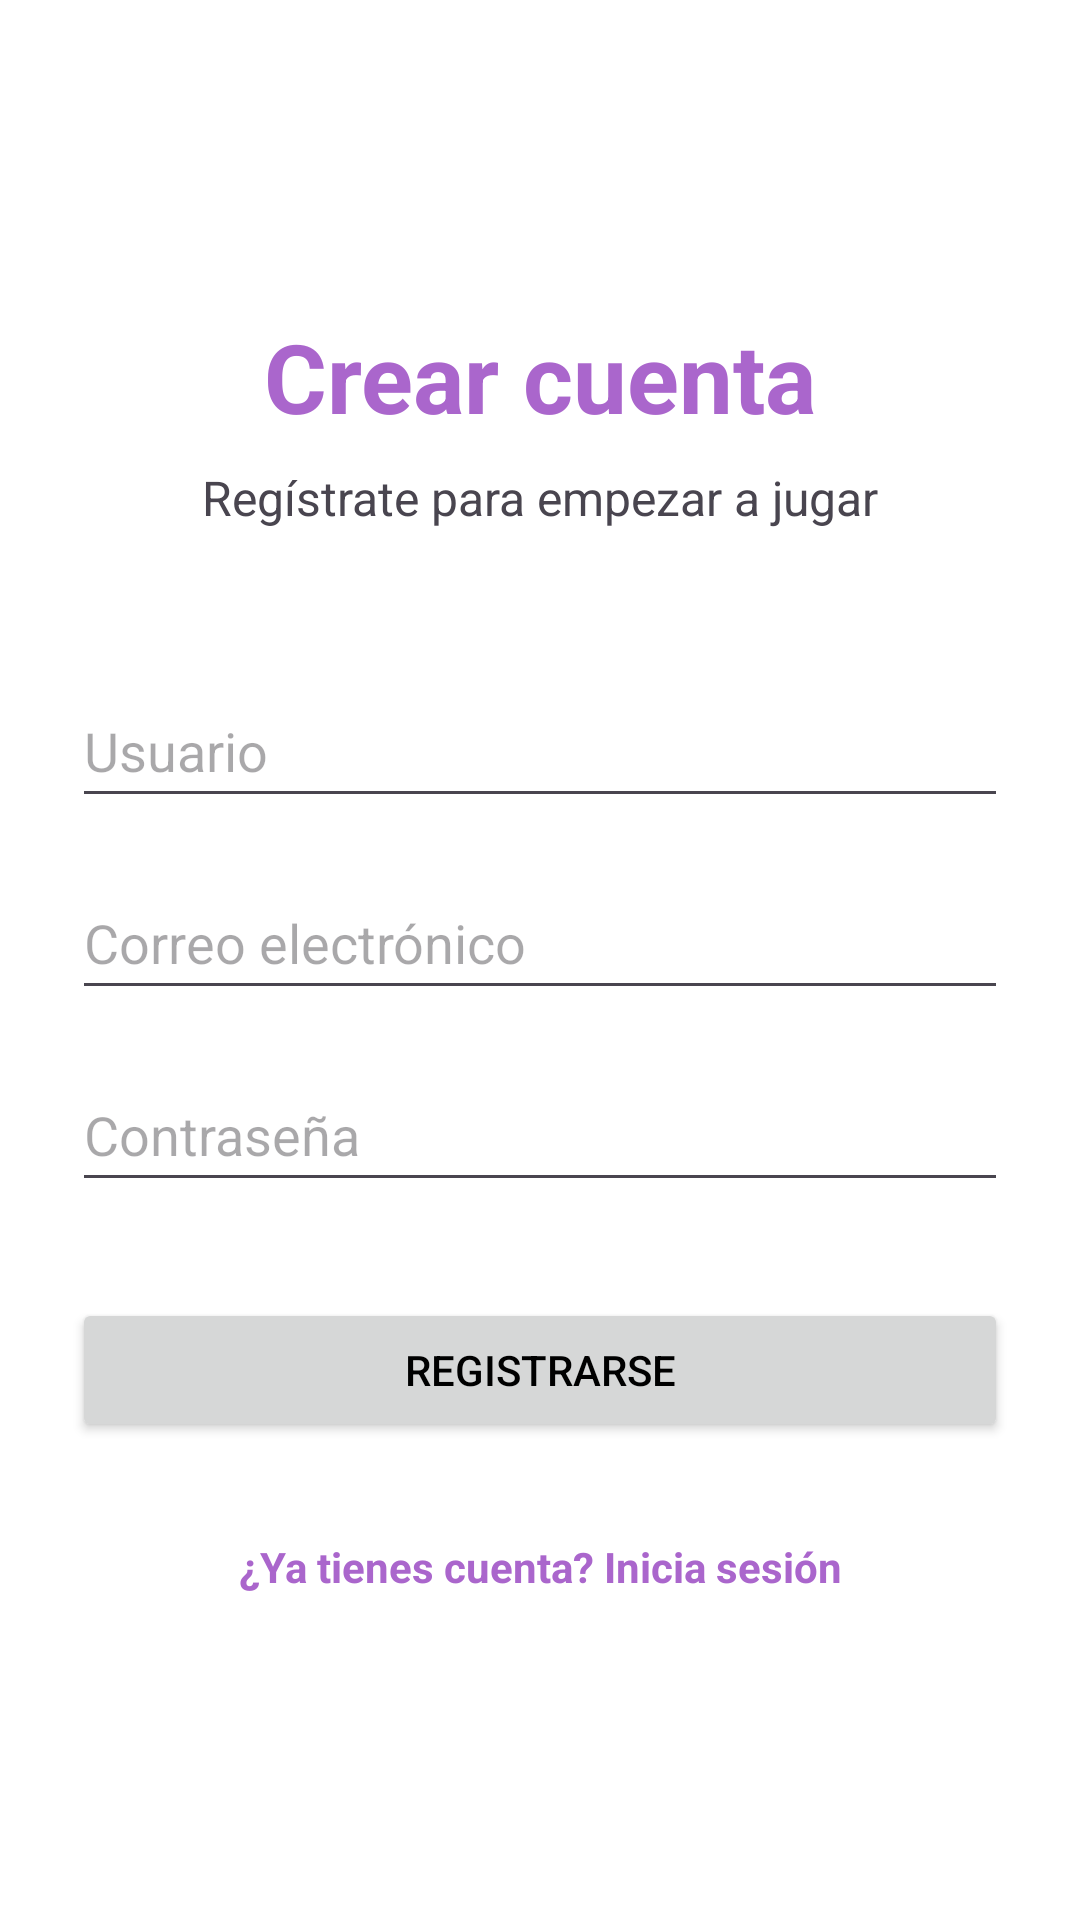

Android layout source for this screen:
<!-- AndroidManifest.xml: application theme Theme.GameRate -->
<!-- res/layout/activity_register.xml -->
<?xml version="1.0" encoding="utf-8"?>
<androidx.constraintlayout.widget.ConstraintLayout xmlns:android="http://schemas.android.com/apk/res/android"
    xmlns:app="http://schemas.android.com/apk/res-auto"
    xmlns:tools="http://schemas.android.com/tools"
    android:layout_width="match_parent"
    android:layout_height="match_parent"
    android:padding="24dp"
    tools:context=".RegisterActivity">

    <TextView
        android:id="@+id/tvTituloRegistro"
        android:layout_width="wrap_content"
        android:layout_height="wrap_content"
        android:layout_marginTop="80dp"
        android:text="@string/registro_titulo"
        android:textColor="@android:color/holo_purple"
        android:textSize="32sp"
        android:textStyle="bold"
        app:layout_constraintEnd_toEndOf="parent"
        app:layout_constraintStart_toStartOf="parent"
        app:layout_constraintTop_toTopOf="parent" />

    <TextView
        android:id="@+id/tvSubtituloRegistro"
        android:layout_width="wrap_content"
        android:layout_height="wrap_content"
        android:layout_marginTop="8dp"
        android:text="@string/registro_subtitulo"
        android:textSize="16sp"
        app:layout_constraintEnd_toEndOf="parent"
        app:layout_constraintStart_toStartOf="parent"
        app:layout_constraintTop_toBottomOf="@id/tvTituloRegistro" />

    <EditText
        android:id="@+id/etNombre"
        android:layout_width="0dp"
        android:layout_height="wrap_content"
        android:layout_marginTop="48dp"
        android:autofillHints="username"
        android:hint="@string/hint_nombre"
        android:inputType="textPersonName"
        android:minHeight="48dp"
        app:layout_constraintEnd_toEndOf="parent"
        app:layout_constraintStart_toStartOf="parent"
        app:layout_constraintTop_toBottomOf="@id/tvSubtituloRegistro" />

    <EditText
        android:id="@+id/etEmail"
        android:layout_width="0dp"
        android:layout_height="wrap_content"
        android:layout_marginTop="16dp"
        android:autofillHints="emailAddress"
        android:hint="@string/hint_email"
        android:inputType="textEmailAddress"
        android:minHeight="48dp"
        app:layout_constraintEnd_toEndOf="parent"
        app:layout_constraintStart_toStartOf="parent"
        app:layout_constraintTop_toBottomOf="@id/etNombre" />

    <EditText
        android:id="@+id/etPassword"
        android:layout_width="0dp"
        android:layout_height="wrap_content"
        android:layout_marginTop="16dp"
        android:autofillHints="password"
        android:hint="@string/hint_password"
        android:inputType="textPassword"
        android:minHeight="48dp"
        app:layout_constraintEnd_toEndOf="parent"
        app:layout_constraintStart_toStartOf="parent"
        app:layout_constraintTop_toBottomOf="@id/etEmail" />

    <Button
        android:id="@+id/btnRegistrar"
        android:layout_width="0dp"
        android:layout_height="wrap_content"
        android:layout_marginTop="32dp"
        android:text="@string/btn_registrar"
        app:layout_constraintEnd_toEndOf="parent"
        app:layout_constraintStart_toStartOf="parent"
        app:layout_constraintTop_toBottomOf="@id/etPassword" />

    <TextView
        android:id="@+id/tvYaTengoCuenta"
        android:layout_width="wrap_content"
        android:layout_height="wrap_content"
        android:layout_marginTop="24dp"
        android:padding="8dp"
        android:text="¿Ya tienes cuenta? Inicia sesión"
        android:textColor="@android:color/holo_purple"
        android:textStyle="bold"
        app:layout_constraintEnd_toEndOf="parent"
        app:layout_constraintStart_toStartOf="parent"
        app:layout_constraintTop_toBottomOf="@id/btnRegistrar" />



</androidx.constraintlayout.widget.ConstraintLayout>
<!-- resources referenced by this layout -->
<resources>
  <string name="btn_registrar">Registrarse</string>
  <string name="hint_email">Correo electrónico</string>
  <string name="hint_nombre">Usuario</string>
  <string name="hint_password">Contraseña</string>
  <string name="registro_subtitulo">Regístrate para empezar a jugar</string>
  <string name="registro_titulo">Crear cuenta</string>
  <style name="Theme.GameRate" parent="Base.Theme.GameRate" />
  <style name="Base.Theme.GameRate" parent="Theme.Material3.DayNight">
          <item name="android:windowBackground">#FFFFFF</item>
          <item name="android:textColorPrimary">#000000</item>
          <item name="colorPrimary">#6200EE</item>
      </style>
</resources>
